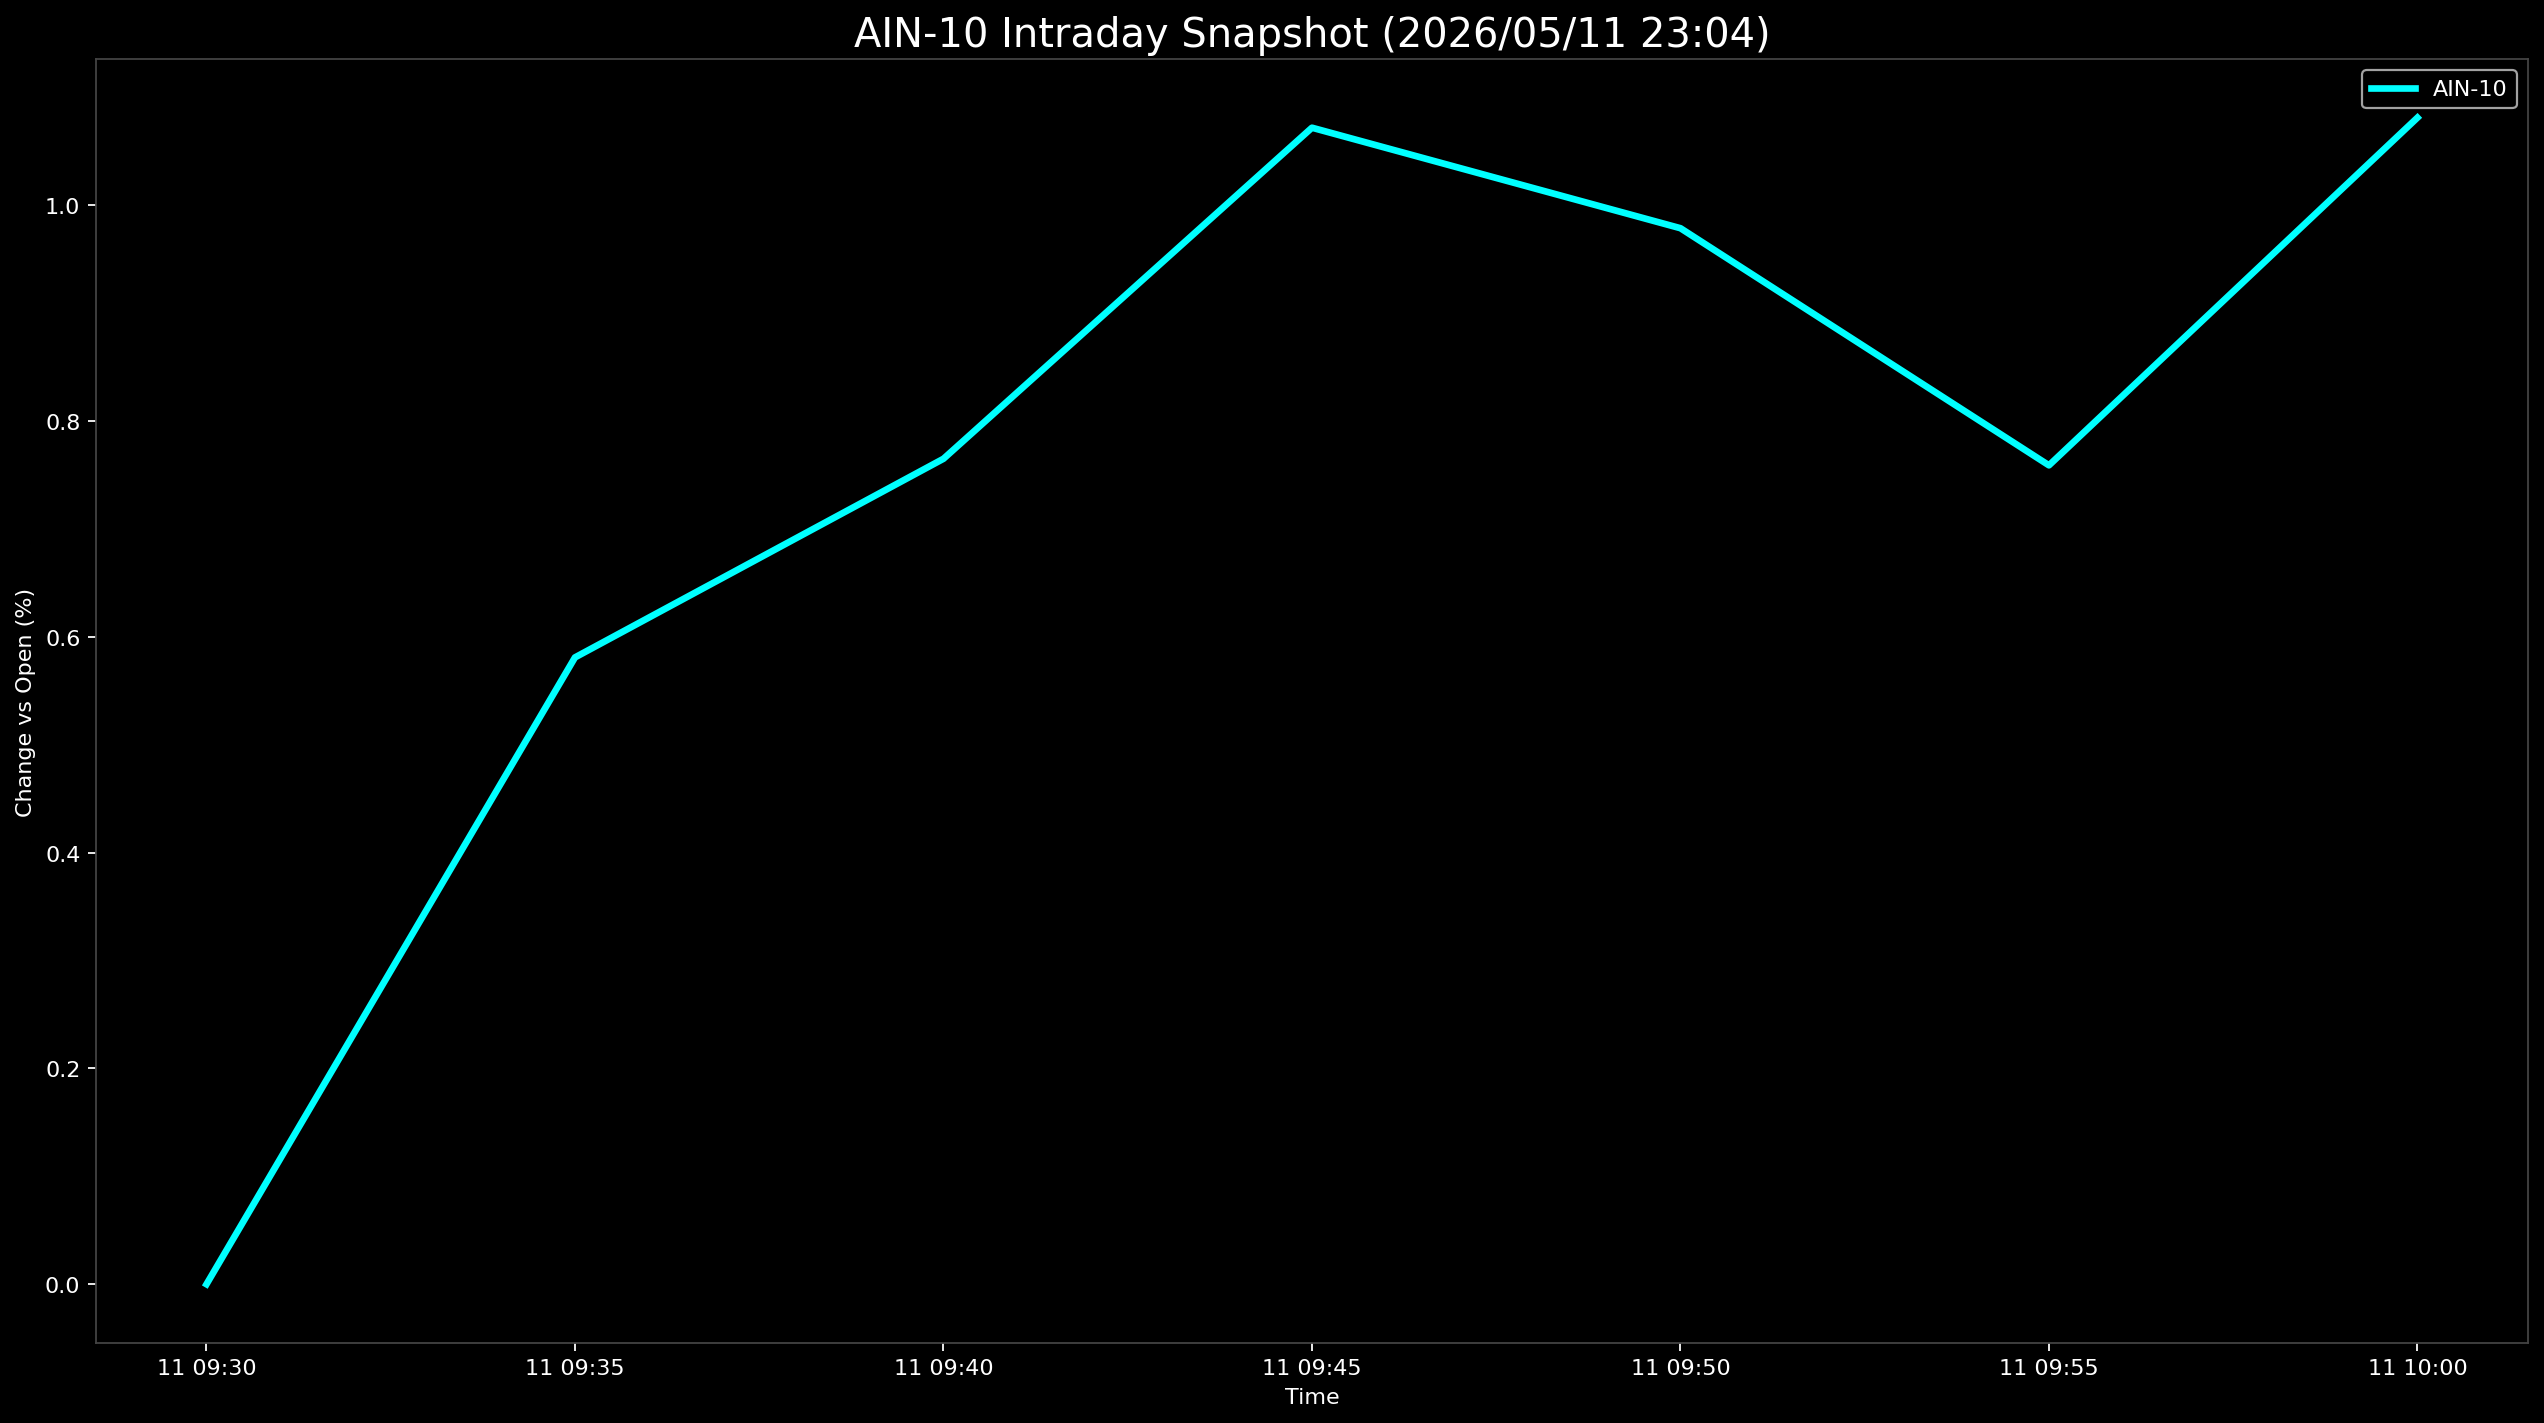

Data behind this chart, as committed beside it:
Datetime, AIN-10
2026-05-11 09:30:00, 0.0
2026-05-11 09:35:00, 0.581
2026-05-11 09:40:00, 0.7651
2026-05-11 09:45:00, 1.072
2026-05-11 09:50:00, 0.9788
2026-05-11 09:55:00, 0.759
2026-05-11 10:00:00, 1.081
